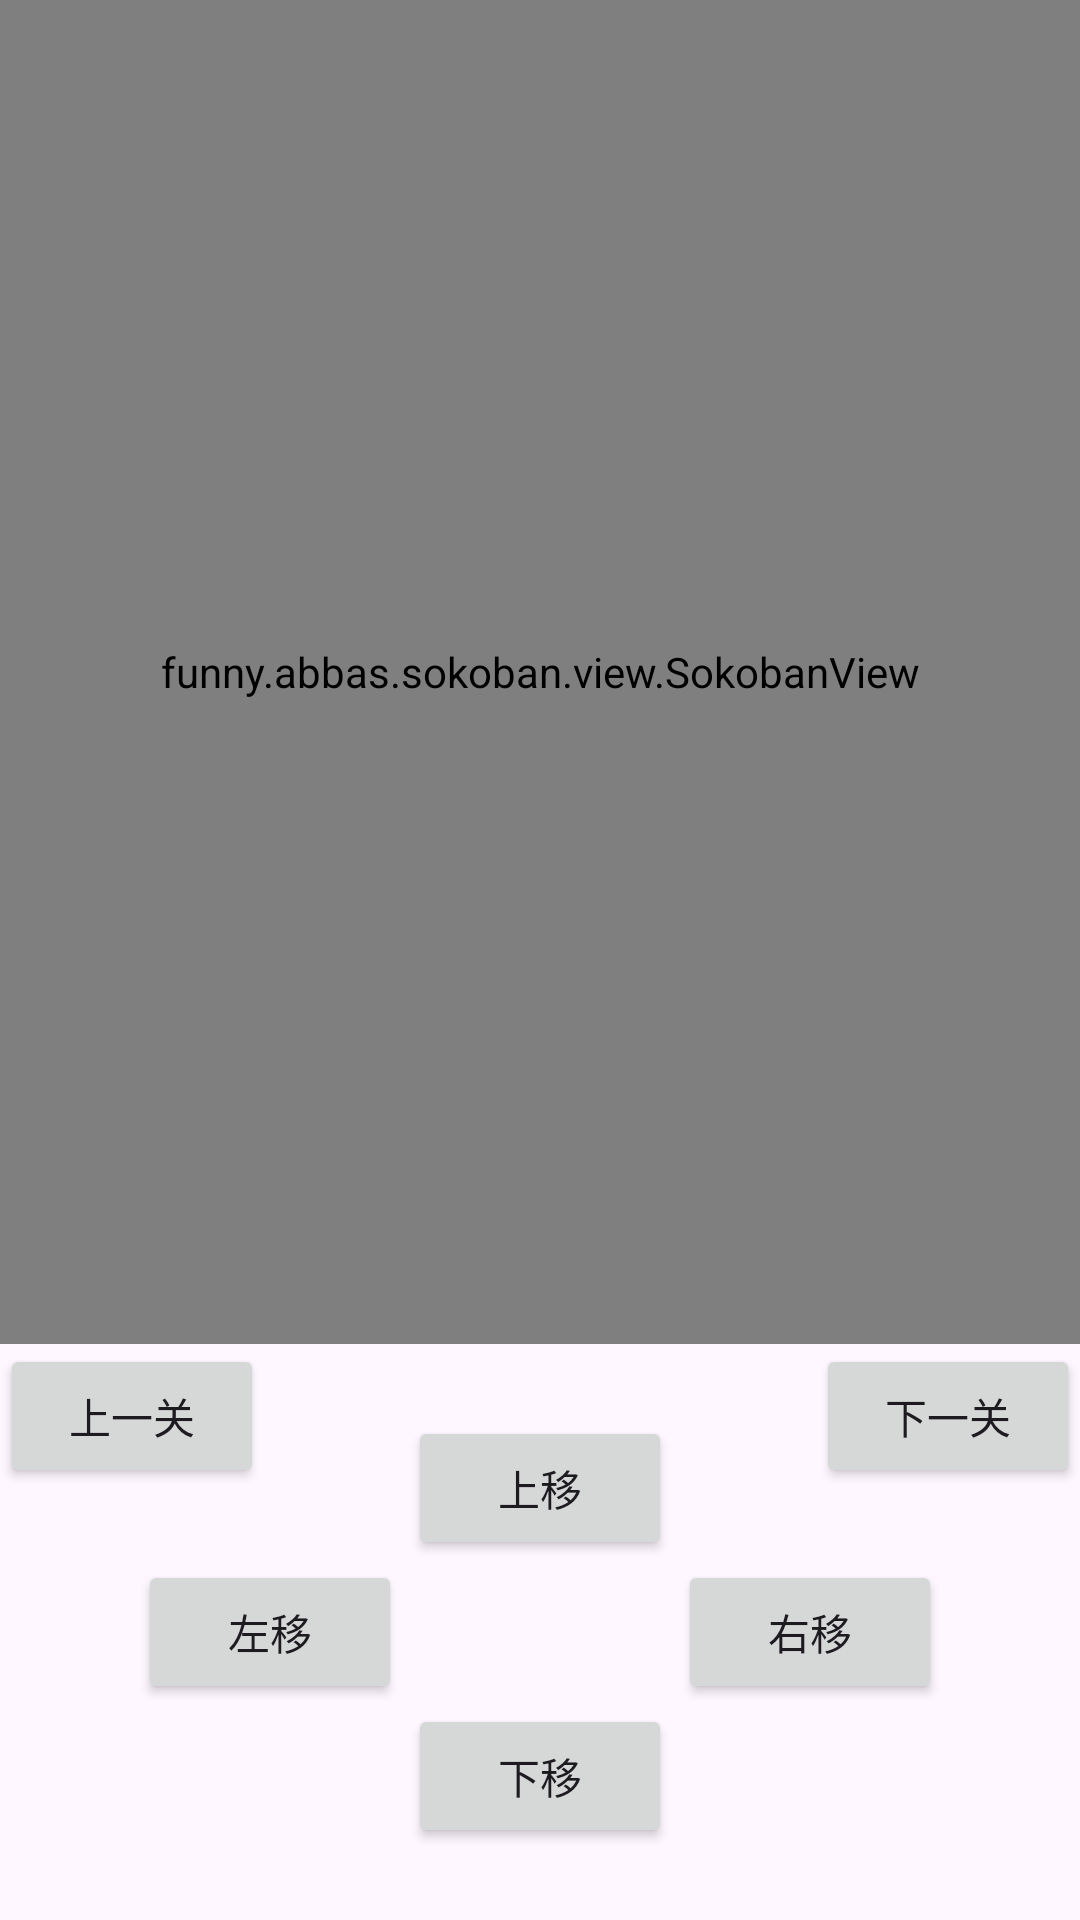

Android layout source for this screen:
<!-- AndroidManifest.xml: application theme Theme.Sokoban -->
<!-- res/layout/fragment_standard_game.xml -->
<?xml version="1.0" encoding="utf-8"?>
<androidx.constraintlayout.widget.ConstraintLayout xmlns:android="http://schemas.android.com/apk/res/android"
    xmlns:tools="http://schemas.android.com/tools"
    android:layout_width="match_parent"
    android:layout_height="match_parent"
    xmlns:app="http://schemas.android.com/apk/res-auto"
    tools:context=".page.StandardGameFragment">

    <androidx.constraintlayout.widget.Guideline
        android:id="@+id/h5p"
        android:layout_width="0dp"
        android:layout_height="0dp"
        android:orientation="vertical"
        app:layout_constraintGuide_percent="0.5" />

    <androidx.constraintlayout.widget.Guideline
        android:id="@+id/game_view_board_line"
        android:layout_width="0dp"
        android:layout_height="0dp"
        android:orientation="horizontal"
        app:layout_constraintGuide_percent="0.7" />

    <funny.abbas.sokoban.view.SokobanView
        android:id="@+id/sokoban"
        android:layout_width="0dp"
        android:layout_height="0dp"
        app:layout_constraintBottom_toBottomOf="@id/game_view_board_line"
        app:layout_constraintEnd_toEndOf="parent"
        app:layout_constraintStart_toStartOf="parent"
        app:layout_constraintTop_toTopOf="parent" />

    <androidx.constraintlayout.widget.Guideline
        android:id="@+id/controller_line"
        android:layout_width="0dp"
        android:layout_height="0dp"
        android:orientation="horizontal"
        app:layout_constraintGuide_percent="0.85" />

    <TextView
        android:id="@+id/debug"
        android:layout_width="wrap_content"
        android:layout_height="wrap_content"
        app:layout_constraintEnd_toEndOf="parent"
        app:layout_constraintStart_toStartOf="parent"
        app:layout_constraintTop_toTopOf="@id/game_view_board_line" />

    <Button
        android:id="@+id/bt_move_left"
        android:layout_width="wrap_content"
        android:layout_height="wrap_content"
        android:text="左移"
        app:layout_constraintBottom_toBottomOf="parent"
        app:layout_constraintEnd_toEndOf="@id/h5p"
        app:layout_constraintStart_toStartOf="parent"
        app:layout_constraintTop_toTopOf="@id/game_view_board_line" />

    <Button
        android:id="@+id/bt_move_up"
        android:layout_width="wrap_content"
        android:layout_height="wrap_content"
        android:text="上移"
        app:layout_constraintBottom_toBottomOf="@id/controller_line"
        app:layout_constraintEnd_toEndOf="parent"
        app:layout_constraintStart_toStartOf="parent"
        app:layout_constraintTop_toTopOf="@id/game_view_board_line" />

    <Button
        android:id="@+id/bt_move_right"
        android:layout_width="wrap_content"
        android:layout_height="wrap_content"
        android:text="右移"
        app:layout_constraintBottom_toBottomOf="parent"
        app:layout_constraintEnd_toEndOf="parent"
        app:layout_constraintStart_toStartOf="@id/h5p"
        app:layout_constraintTop_toTopOf="@id/game_view_board_line" />

    <Button
        android:id="@+id/bt_move_bottom"
        android:layout_width="wrap_content"
        android:layout_height="wrap_content"
        android:text="下移"
        app:layout_constraintBottom_toBottomOf="parent"
        app:layout_constraintEnd_toEndOf="parent"
        app:layout_constraintStart_toStartOf="parent"
        app:layout_constraintTop_toTopOf="@id/controller_line" />

    <Button
        android:id="@+id/pre_level"
        android:layout_width="wrap_content"
        android:layout_height="wrap_content"
        android:text="上一关"
        app:layout_constraintStart_toStartOf="parent"
        app:layout_constraintTop_toTopOf="@id/game_view_board_line" />

    <Button
        android:id="@+id/next_level"
        android:layout_width="wrap_content"
        android:layout_height="wrap_content"
        android:text="下一关"
        app:layout_constraintEnd_toEndOf="parent"
        app:layout_constraintTop_toTopOf="@id/game_view_board_line" />

</androidx.constraintlayout.widget.ConstraintLayout>
<!-- resources referenced by this layout -->
<resources>
  <style name="Theme.Sokoban" parent="Base.Theme.Sokoban" />
  <style name="Base.Theme.Sokoban" parent="Theme.Material3.DayNight.NoActionBar">
          
          
      </style>
</resources>
